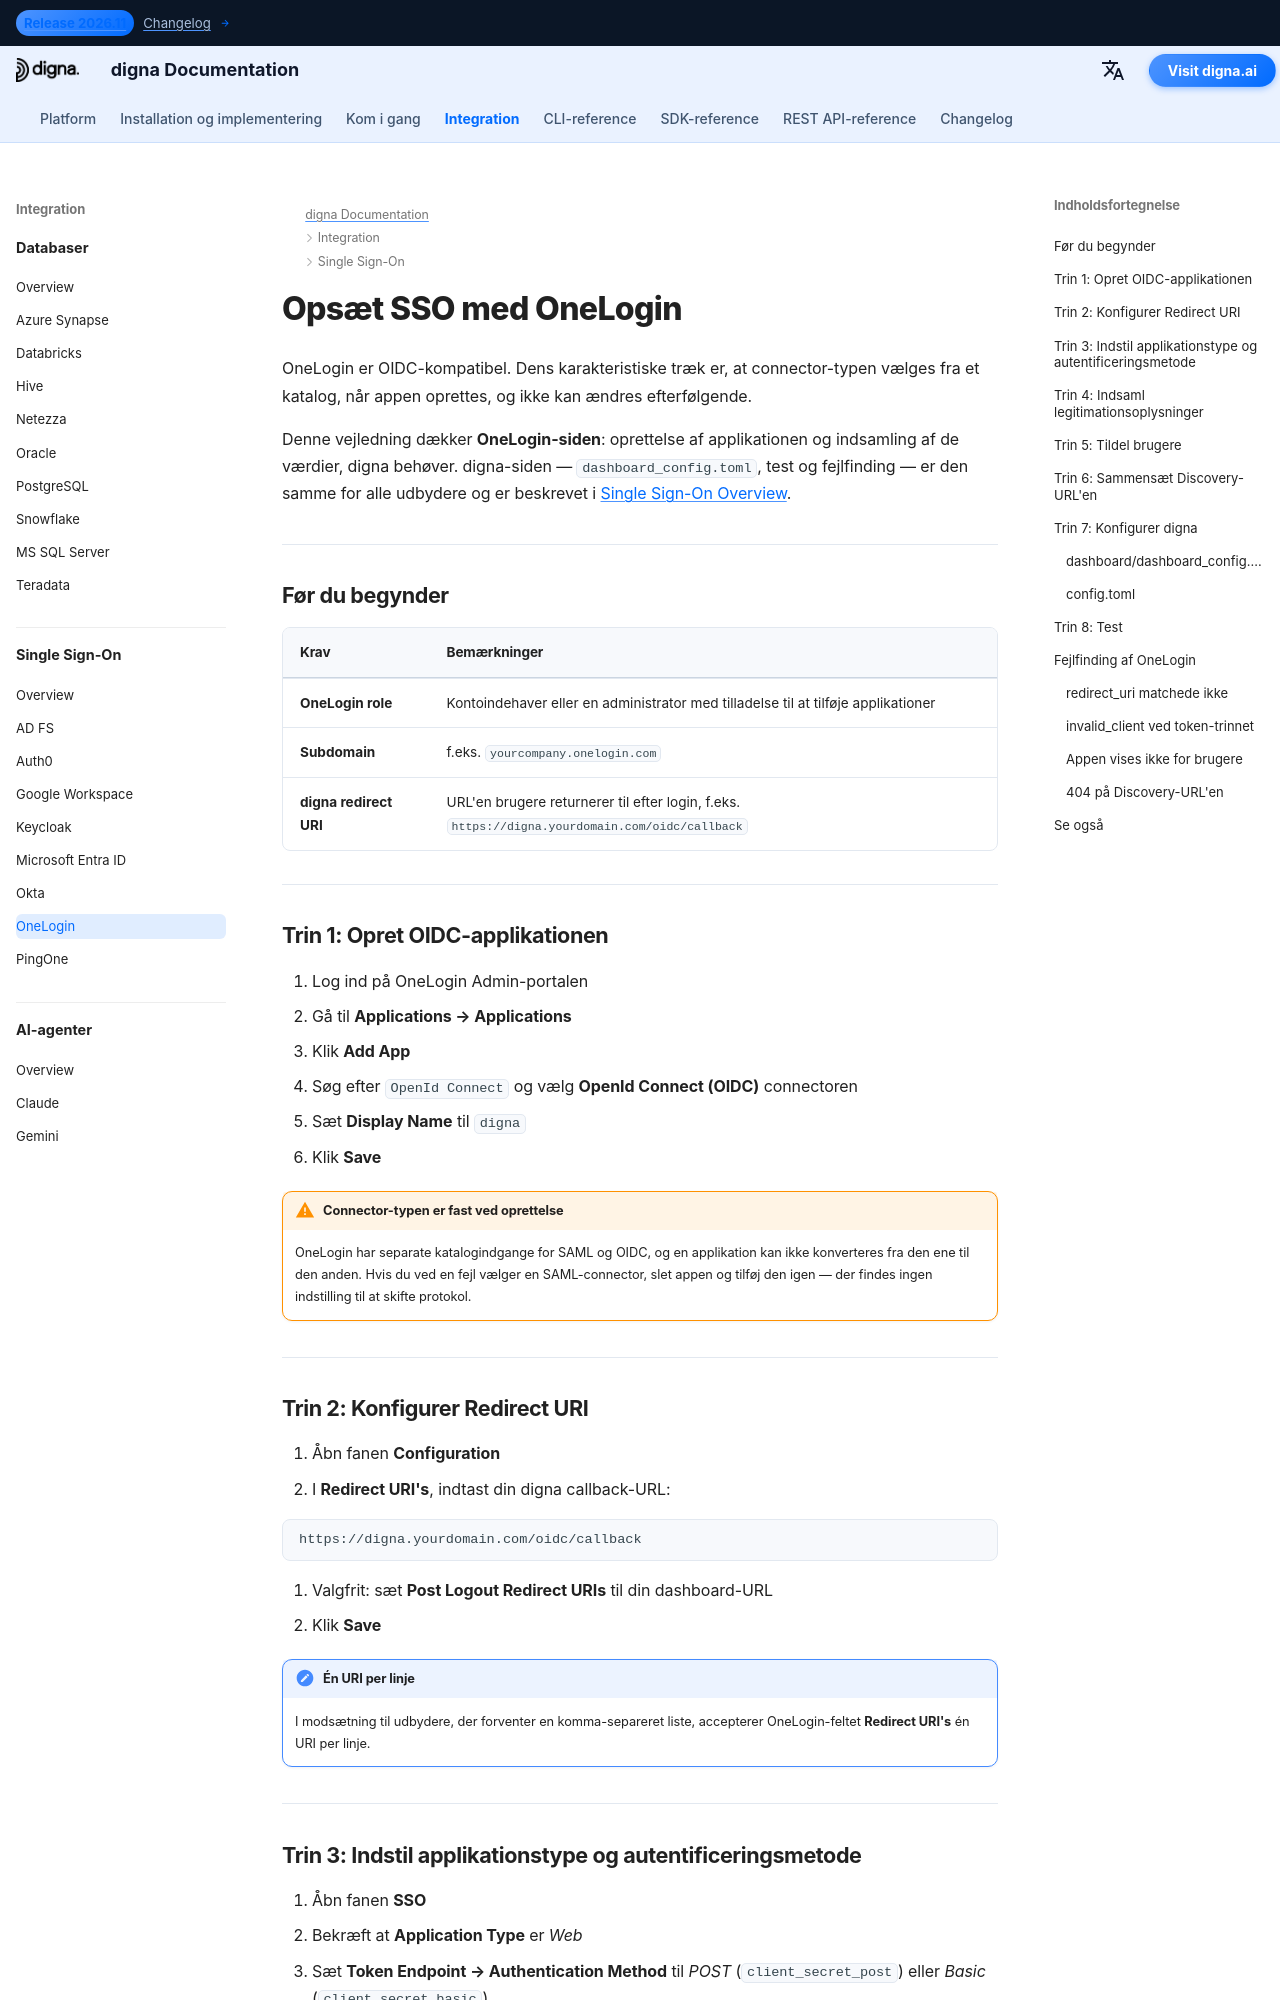

repository: dignaai/digna-docs · page: da/sso/onelogin_sso_guide/index.html · generator: mkdocs

---
title: OneLogin SSO – Single Sign-On-integration | digna-dokumentation
description: Konfigurer Single Sign-On for digna med OneLogin ved hjælp af OpenID Connect — oprettelse af OIDC-app, redirect URIs, klientoplysninger, token-endpoint-autentificering og den tilsvarende digna-konfiguration.
image: /assets/logo_square.png
keywords: digna sso, onelogin sso, onelogin oidc, openid connect, token endpoint-autentificering, enterprise-autentificering
---

# Opsæt SSO med OneLogin

OneLogin er OIDC-kompatibel. Dens karakteristiske træk er, at connector-typen vælges fra et katalog, når appen oprettes, og ikke kan ændres efterfølgende.

Denne vejledning dækker **OneLogin-siden**: oprettelse af applikationen og indsamling af de værdier, digna behøver. digna-siden — `dashboard_config.toml`, test og fejlfinding — er den samme for alle udbydere og er beskrevet i [Single Sign-On Overview](overview.md).

---

## Før du begynder

| Krav | Bemærkninger |
|---|---|
| **OneLogin role** | Kontoindehaver eller en administrator med tilladelse til at tilføje applikationer |
| **Subdomain** | f.eks. `yourcompany.onelogin.com` |
| **digna redirect URI** | URL'en brugere returnerer til efter login, f.eks. `https://digna.yourdomain.com/oidc/callback` |

---

## Trin 1: Opret OIDC-applikationen

1. Log ind på OneLogin Admin-portalen
2. Gå til **Applications → Applications**
3. Klik **Add App**
4. Søg efter `OpenId Connect` og vælg **OpenId Connect (OIDC)** connectoren
5. Sæt **Display Name** til `digna`
6. Klik **Save**

!!! warning "Connector-typen er fast ved oprettelse"

    OneLogin har separate katalogindgange for SAML og OIDC, og en applikation kan ikke konverteres fra den ene til den anden. Hvis du ved en fejl vælger en SAML-connector, slet appen og tilføj den igen — der findes ingen indstilling til at skifte protokol.

---
